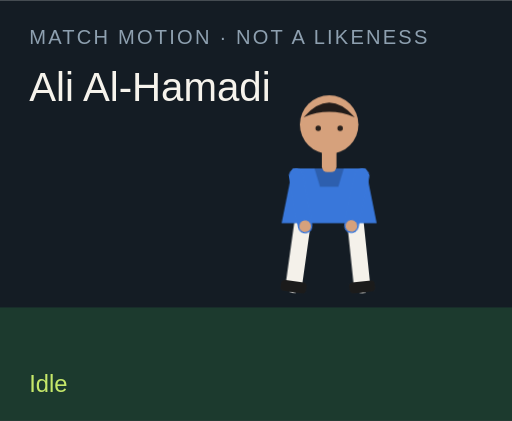
t = 0.00 s
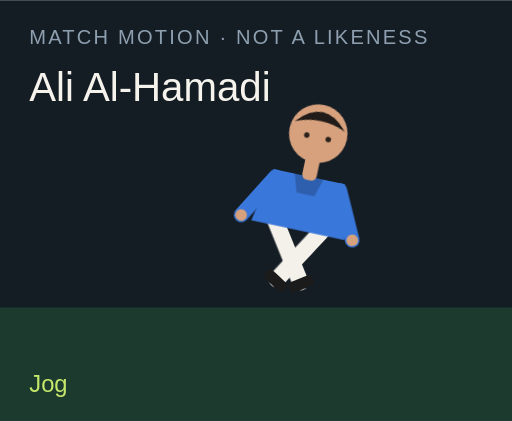
t = 1.50 s
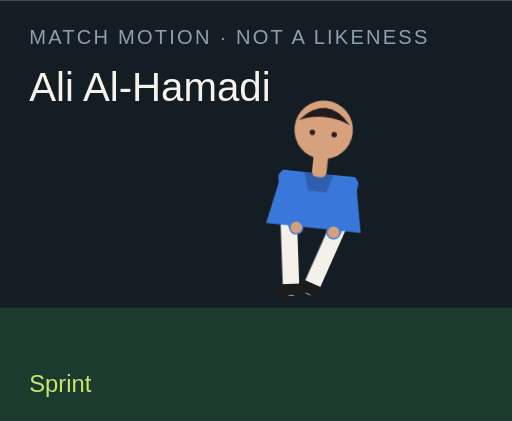
t = 3.00 s
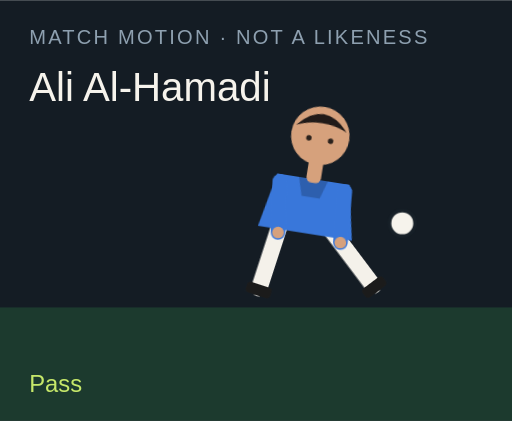
t = 4.50 s
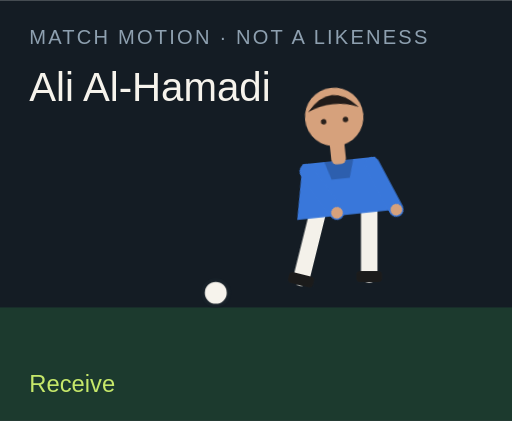
t = 6.00 s
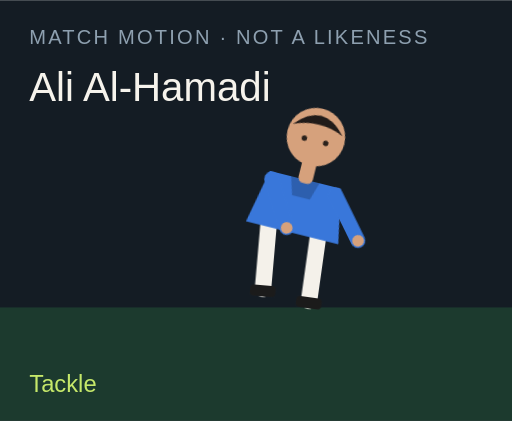
t = 7.50 s

The animated SVG that drew these frames (rendered in a browser with its animation timeline set to each time). Animation: 18 CSS @keyframes rules; one cycle of 9.00 s, repeats indefinitely.

<?xml version="1.0" encoding="UTF-8"?>
<svg xmlns="http://www.w3.org/2000/svg" viewBox="0 0 280 230" role="img">
  <style>@media (prefers-reduced-motion: reduce){animate,animateTransform{display:none}}</style>
  <rect width="280" height="230" fill="#141c24"/>
  <rect y="168" width="280" height="62" fill="#1c3a2e"/>
  <text x="16" y="24" fill="#8ea0b0" font-family="Arial,sans-serif" font-size="11" letter-spacing="1.2">MATCH MOTION · NOT A LIKENESS</text>
  <text x="16" y="55" fill="#f6f3ec" font-family="Impact,sans-serif" font-size="22">Ali Al-Hamadi</text>
  <circle r="7" fill="#f6f3ec" stroke="#172028" stroke-width="2" id="motion-59058" cx="150" cy="160" opacity="0">
    
    
    
  </circle>
  <g transform="translate(132 40)">
    <g id="motion-59080" transform="rotate(0 48 90)">
      
      <g id="motion-59082" transform="translate(0 0)">
        
        <g transform="translate(34 78)"><g id="motion-59084" transform="rotate(8)"><path d="M0 0 V38" stroke="#f4f1ea" stroke-width="9" stroke-linecap="round"/><rect x="-7" y="36" width="14" height="6" rx="2" fill="#1b1b1b"/></g></g>
        <g transform="translate(62 78)"><g id="motion-59086" transform="rotate(-6)"><path d="M0 0 V38" stroke="#f4f1ea" stroke-width="9" stroke-linecap="round"/><rect x="-7" y="36" width="14" height="6" rx="2" fill="#1b1b1b"/></g></g>
        <path d="M28 52 h40 l6 30 H22 Z" fill="#3977da"/>
        <path d="M40 52 h16 l-3 10 H43 Z" fill="#000" opacity=".2"/>
        <g transform="translate(30 56)"><g id="motion-59088" transform="rotate(-10)"><path d="M0 0 V28" stroke="#3977da" stroke-width="8" stroke-linecap="round"/><circle cx="0" cy="28" r="3.2" fill="#d6a17c"/></g></g>
        <g transform="translate(66 56)"><g id="motion-59090" transform="rotate(12)"><path d="M0 0 V28" stroke="#3977da" stroke-width="8" stroke-linecap="round"/><circle cx="0" cy="28" r="3.2" fill="#d6a17c"/></g></g>
        <rect x="44" y="40" width="8" height="14" rx="3" fill="#d6a17c"/>
        <circle cx="48" cy="28" r="16" fill="#d6a17c"/>
        <path d="M34 24 Q48 8 62 24 Q48 18 34 24" fill="#211b19"/>
        <circle cx="42" cy="30" r="1.5" fill="#2a211c"/><circle cx="54" cy="30" r="1.5" fill="#2a211c"/>
      </g>
    </g>
  </g>
  <text x="16" y="214" fill="#c6e86a" font-family="Arial,sans-serif" font-size="13" opacity="1" id="motion-59062">Idle</text><text x="16" y="214" fill="#c6e86a" font-family="Arial,sans-serif" font-size="13" opacity="0" id="motion-59064">Jog</text><text x="16" y="214" fill="#c6e86a" font-family="Arial,sans-serif" font-size="13" opacity="0" id="motion-59066">Sprint</text><text x="16" y="214" fill="#c6e86a" font-family="Arial,sans-serif" font-size="13" opacity="0" id="motion-59068">Dribble</text><text x="16" y="214" fill="#c6e86a" font-family="Arial,sans-serif" font-size="13" opacity="0" id="motion-59070">Pass</text><text x="16" y="214" fill="#c6e86a" font-family="Arial,sans-serif" font-size="13" opacity="0" id="motion-59072">Shoot</text><text x="16" y="214" fill="#c6e86a" font-family="Arial,sans-serif" font-size="13" opacity="0" id="motion-59074">Receive</text><text x="16" y="214" fill="#c6e86a" font-family="Arial,sans-serif" font-size="13" opacity="0" id="motion-59076">Tackle</text><text x="16" y="214" fill="#c6e86a" font-family="Arial,sans-serif" font-size="13" opacity="0" id="motion-59078">Jump</text>
<style>@keyframes track-59059{0%{cx:150px}11.1%{cx:156px}22.2%{cx:164px}33.300000000000004%{cx:142px}44.4%{cx:190px}55.60000000000001%{cx:250px}66.7%{cx:118px}77.8%{cx:150px}88.9%{cx:150px}100%{cx:150px}}@keyframes track-59060{0%{cy:160px}11.1%{cy:158px}22.2%{cy:154px}33.300000000000004%{cy:156px}44.4%{cy:148px}55.60000000000001%{cy:96px}66.7%{cy:160px}77.8%{cy:160px}88.9%{cy:160px}100%{cy:160px}}@keyframes track-59061{0%{opacity:0}11.1%{opacity:0}22.2%{opacity:0}33.300000000000004%{opacity:1}44.4%{opacity:1}55.60000000000001%{opacity:1}66.7%{opacity:1}77.8%{opacity:0}88.9%{opacity:0}100%{opacity:0}}@keyframes track-59063{0%{opacity:1}11.1%{opacity:0}22.2%{opacity:0}33.300000000000004%{opacity:0}44.4%{opacity:0}55.60000000000001%{opacity:0}66.7%{opacity:0}77.8%{opacity:0}88.9%{opacity:0}100%{opacity:1}}@keyframes track-59065{0%{opacity:0}11.1%{opacity:1}22.2%{opacity:0}33.300000000000004%{opacity:0}44.4%{opacity:0}55.60000000000001%{opacity:0}66.7%{opacity:0}77.8%{opacity:0}88.9%{opacity:0}100%{opacity:0}}@keyframes track-59067{0%{opacity:0}11.1%{opacity:0}22.2%{opacity:1}33.300000000000004%{opacity:0}44.4%{opacity:0}55.60000000000001%{opacity:0}66.7%{opacity:0}77.8%{opacity:0}88.9%{opacity:0}100%{opacity:0}}@keyframes track-59069{0%{opacity:0}11.1%{opacity:0}22.2%{opacity:0}33.300000000000004%{opacity:1}44.4%{opacity:0}55.60000000000001%{opacity:0}66.7%{opacity:0}77.8%{opacity:0}88.9%{opacity:0}100%{opacity:0}}@keyframes track-59071{0%{opacity:0}11.1%{opacity:0}22.2%{opacity:0}33.300000000000004%{opacity:0}44.4%{opacity:1}55.60000000000001%{opacity:0}66.7%{opacity:0}77.8%{opacity:0}88.9%{opacity:0}100%{opacity:0}}@keyframes track-59073{0%{opacity:0}11.1%{opacity:0}22.2%{opacity:0}33.300000000000004%{opacity:0}44.4%{opacity:0}55.60000000000001%{opacity:1}66.7%{opacity:0}77.8%{opacity:0}88.9%{opacity:0}100%{opacity:0}}@keyframes track-59075{0%{opacity:0}11.1%{opacity:0}22.2%{opacity:0}33.300000000000004%{opacity:0}44.4%{opacity:0}55.60000000000001%{opacity:0}66.7%{opacity:1}77.8%{opacity:0}88.9%{opacity:0}100%{opacity:0}}@keyframes track-59077{0%{opacity:0}11.1%{opacity:0}22.2%{opacity:0}33.300000000000004%{opacity:0}44.4%{opacity:0}55.60000000000001%{opacity:0}66.7%{opacity:0}77.8%{opacity:1}88.9%{opacity:0}100%{opacity:0}}@keyframes track-59079{0%{opacity:0}11.1%{opacity:0}22.2%{opacity:0}33.300000000000004%{opacity:0}44.4%{opacity:0}55.60000000000001%{opacity:0}66.7%{opacity:0}77.8%{opacity:0}88.9%{opacity:1}100%{opacity:0}}@keyframes track-59081{0%{transform:rotate(0deg)}11.1%{transform:rotate(8deg)}22.2%{transform:rotate(16deg)}33.300000000000004%{transform:rotate(6deg)}44.4%{transform:rotate(4deg)}55.60000000000001%{transform:rotate(14deg)}66.7%{transform:rotate(-6deg)}77.8%{transform:rotate(34deg)}88.9%{transform:rotate(-6deg)}100%{transform:rotate(0deg)}}@keyframes track-59083{0%{transform:translate(0px,0px)}11.1%{transform:translate(0px,-3px)}22.2%{transform:translate(0px,-6px)}33.300000000000004%{transform:translate(0px,-2px)}44.4%{transform:translate(0px,2px)}55.60000000000001%{transform:translate(0px,-4px)}66.7%{transform:translate(0px,1px)}77.8%{transform:translate(0px,10px)}88.9%{transform:translate(0px,-18px)}100%{transform:translate(0px,0px)}}@keyframes track-59085{0%{transform:rotate(8deg)}11.1%{transform:rotate(-26deg)}22.2%{transform:rotate(-42deg)}33.300000000000004%{transform:rotate(-8deg)}44.4%{transform:rotate(6deg)}55.60000000000001%{transform:rotate(12deg)}66.7%{transform:rotate(20deg)}77.8%{transform:rotate(-8deg)}88.9%{transform:rotate(-10deg)}100%{transform:rotate(8deg)}}@keyframes track-59087{0%{transform:rotate(-6deg)}11.1%{transform:rotate(24deg)}22.2%{transform:rotate(38deg)}33.300000000000004%{transform:rotate(18deg)}44.4%{transform:rotate(-38deg)}55.60000000000001%{transform:rotate(-54deg)}66.7%{transform:rotate(6deg)}77.8%{transform:rotate(-22deg)}88.9%{transform:rotate(10deg)}100%{transform:rotate(-6deg)}}@keyframes track-59089{0%{transform:rotate(-10deg)}11.1%{transform:rotate(24deg)}22.2%{transform:rotate(36deg)}33.300000000000004%{transform:rotate(-18deg)}44.4%{transform:rotate(10deg)}55.60000000000001%{transform:rotate(-24deg)}66.7%{transform:rotate(-30deg)}77.8%{transform:rotate(12deg)}88.9%{transform:rotate(-74deg)}100%{transform:rotate(-10deg)}}@keyframes track-59091{0%{transform:rotate(12deg)}11.1%{transform:rotate(-20deg)}22.2%{transform:rotate(-32deg)}33.300000000000004%{transform:rotate(14deg)}44.4%{transform:rotate(-26deg)}55.60000000000001%{transform:rotate(18deg)}66.7%{transform:rotate(-22deg)}77.8%{transform:rotate(-6deg)}88.9%{transform:rotate(-74deg)}100%{transform:rotate(12deg)}}@media(prefers-reduced-motion:no-preference){#motion-59058{animation:track-59059 9s linear infinite both,track-59060 9s linear infinite both,track-59061 9s steps(1,end) infinite both}#motion-59062{animation:track-59063 9s steps(1,end) infinite both}#motion-59064{animation:track-59065 9s steps(1,end) infinite both}#motion-59066{animation:track-59067 9s steps(1,end) infinite both}#motion-59068{animation:track-59069 9s steps(1,end) infinite both}#motion-59070{animation:track-59071 9s steps(1,end) infinite both}#motion-59072{animation:track-59073 9s steps(1,end) infinite both}#motion-59074{animation:track-59075 9s steps(1,end) infinite both}#motion-59076{animation:track-59077 9s steps(1,end) infinite both}#motion-59078{animation:track-59079 9s steps(1,end) infinite both}#motion-59080{animation:track-59081 9s linear infinite both}#motion-59082{animation:track-59083 9s linear infinite both}#motion-59084{animation:track-59085 9s linear infinite both}#motion-59086{animation:track-59087 9s linear infinite both}#motion-59088{animation:track-59089 9s linear infinite both}#motion-59090{animation:track-59091 9s linear infinite both}}</style></svg>
